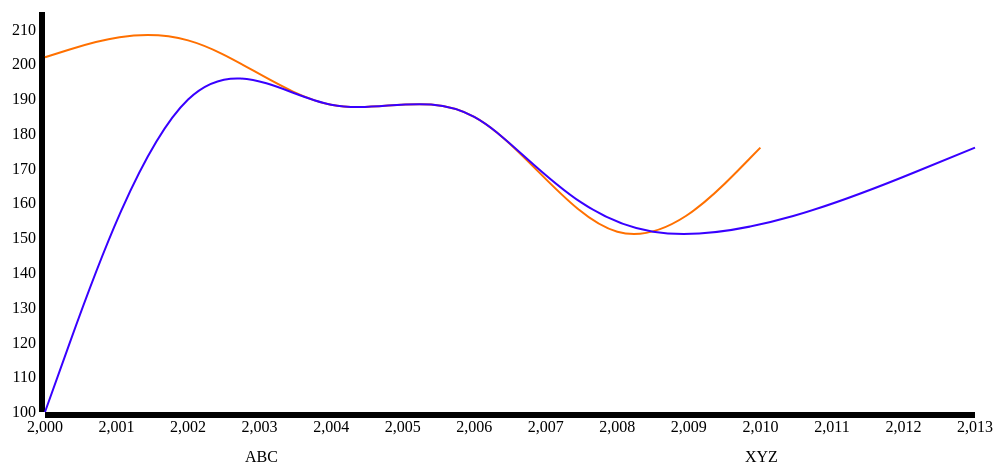
D3 v3 page, settled after 360 driven frames (6 s of simulated time); the page loaded 1 data file(s).


// ── indexLine.js
function InitChart() {

var data = [{
    "Client": "ABC",
    "sale": "202",
    "year": "2000"
}, {
    "Client": "ABC",
    "sale": "215",
    "year": "2002"
}, {
    "Client": "ABC",
    "sale": "179",
    "year": "2004"
}, {
    "Client": "ABC",
    "sale": "199",
    "year": "2006"
}, {
    "Client": "ABC",
    "sale": "134",
    "year": "2008"
}, {
    "Client": "ABC",
    "sale": "176",
    "year": "2010"
}, {
    "Client": "XYZ",
    "sale": "100",
    "year": "2000"
}, {
    "Client": "XYZ",
    "sale": "215",
    "year": "2002"
}, {
    "Client": "XYZ",
    "sale": "179",
    "year": "2004"
}, {
    "Client": "XYZ",
    "sale": "199",
    "year": "2006"
}, {
    "Client": "XYZ",
    "sale": "134",
    "year": "2008"
}, {
    "Client": "XYZ",
    "sale": "176",
    "year": "2013"
}];

// var data =

d3.json("json_data.json", function(error, data1) {
    console.log(data1);
});
var dataGroup = d3.nest()
    .key(function(d) {return d.Client;})
    .entries(data);

// console.log(JSON.stringify(dataGroup));
var color = d3.scale.category10();
var vis = d3.select("#visualisation"),
    WIDTH = 1000,
    HEIGHT = 500,
    MARGINS = {
        top: 50,
        right: 20,
        bottom: 50,
        left: 50
    },
    lSpace = WIDTH/dataGroup.length;
    xScale = d3.scale.linear().range([MARGINS.left, WIDTH - MARGINS.right]).domain([d3.min(data, function(d) {
        return d.year;
    }), d3.max(data, function(d) {
        return d.year;
    })]),
    yScale = d3.scale.linear().range([HEIGHT - MARGINS.top, MARGINS.bottom]).domain([d3.min(data, function(d) {
        return d.sale;
    }), d3.max(data, function(d) {
        return d.sale;
    })]),
    xAxis = d3.svg.axis()
    .scale(xScale),
    yAxis = d3.svg.axis()
    .scale(yScale)
    .orient("left");

vis.append("svg:g")
    .attr("class", "x axis")
    .attr("transform", "translate(0," + (HEIGHT - MARGINS.bottom) + ")")
    .call(xAxis);
vis.append("svg:g")
    .attr("class", "y axis")
    .attr("transform", "translate(" + (MARGINS.left) + ",0)")
    .call(yAxis);

var lineGen = d3.svg.line()
    .x(function(d) {
        return xScale(d.year);
    })
    .y(function(d) {
        return yScale(d.sale);
    })
    .interpolate("basis");
dataGroup.forEach(function(d,i) {
    vis.append('svg:path')
    .attr('d', lineGen(d.values))
    .attr('stroke', function(d,j) {
            return "hsl(" + Math.random() * 360 + ",100%,50%)";
    })
    .attr('stroke-width', 2)
    .attr('id', 'line_'+d.key)
    .attr('fill', 'none');
    vis.append("text")
        .attr("x", (lSpace/2)+i*lSpace)
        .attr("y", HEIGHT)
        .style("fill", "black")
        .attr("class","legend")
        .on('click',function(){
            var active   = d.active ? false : true;
            var opacity = active ? 0 : 1;
            d3.select("#line_" + d.key).style("opacity", opacity);
            d.active = active;
        })
        .text(d.key);
    });


}

InitChart();


### data: json_data.json
[
 {
  "continent": "Asia",
  "year": "1961",
  "value": 402909500
 },
 {
  "continent": "Asia",
  "year": "1962",
  "value": 404168800
 },
 {
  "continent": "Asia",
  "year": "1963",
  "value": 406177200
 },
 {
  "continent": "Asia",
  "year": "1964",
  "value": 407237000
 },
 {
  "continent": "Asia",
  "year": "1965",
  "value": 408682400
 },
 {
  "continent": "Asia",
  "year": "1966",
  "value": 408761100
 },
 {
  "continent": "Asia",
  "year": "1967",
  "value": 409564500
 },
 {
  "continent": "Asia",
  "year": "1968",
  "value": 409200600
 },
 "... 257 more items"
]